Dataset: Clauliflower-Disease-Classification (GitHub, sourov526/Clauliflower-Disease-Classification). Classes: cauliflower healthy, cauliflower healthy leaf, cauliflower leaf black rot, cauliflower leaf red spot, cauliflower spot rot.

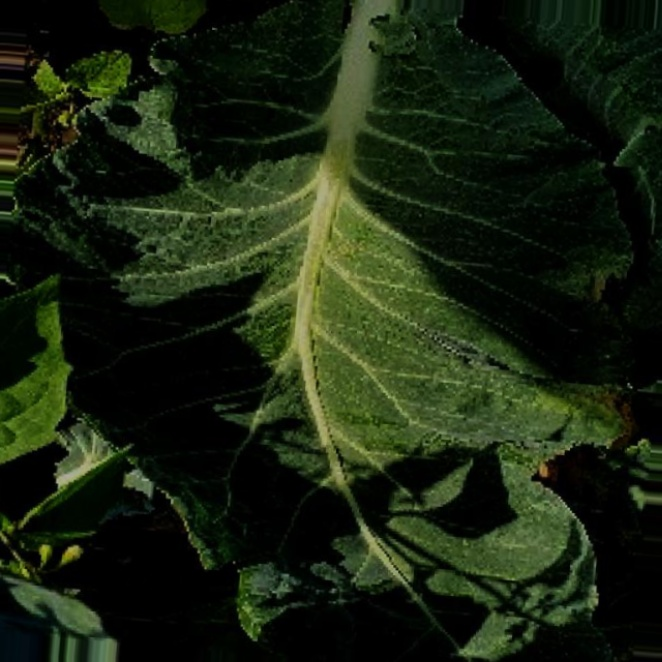
Label: cauliflower healthy leaf

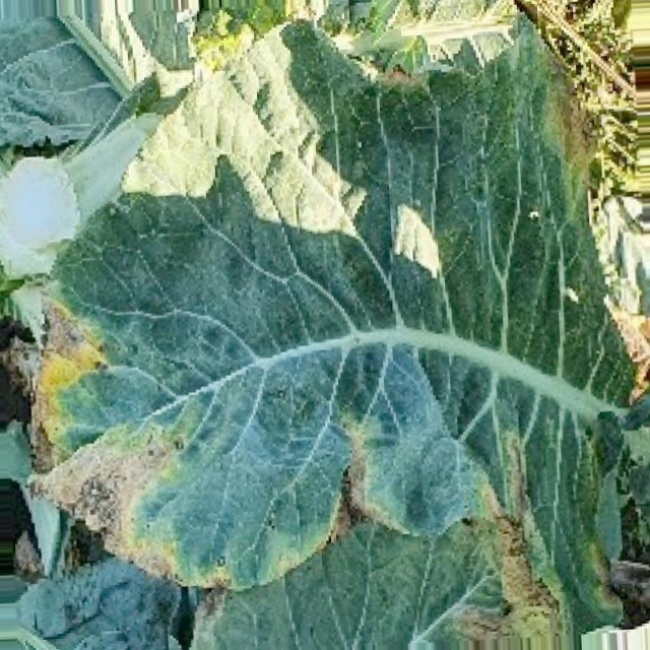
Label: cauliflower leaf black rot

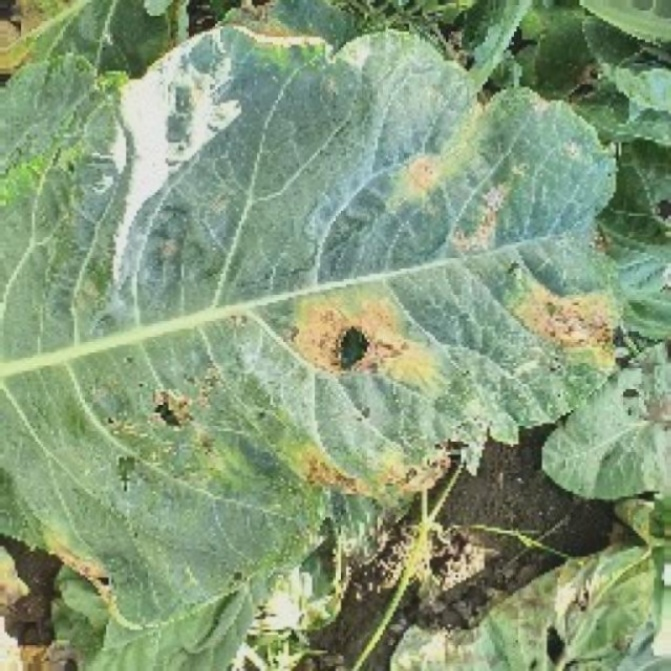
Label: cauliflower leaf red spot

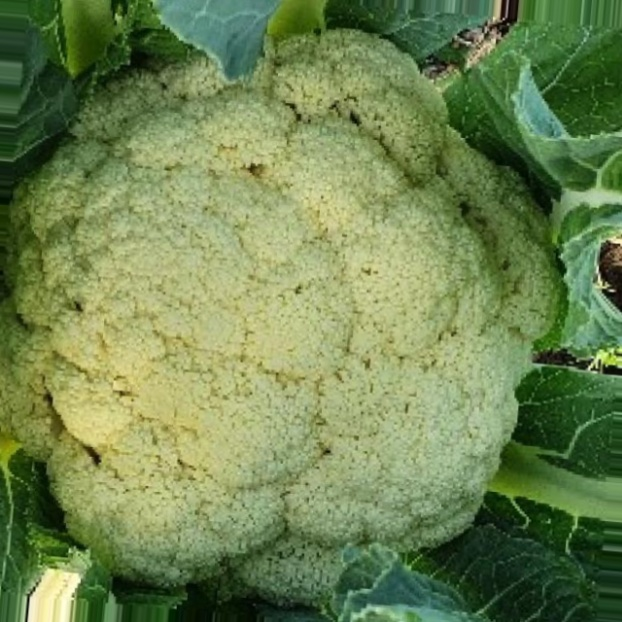
Label: cauliflower healthy

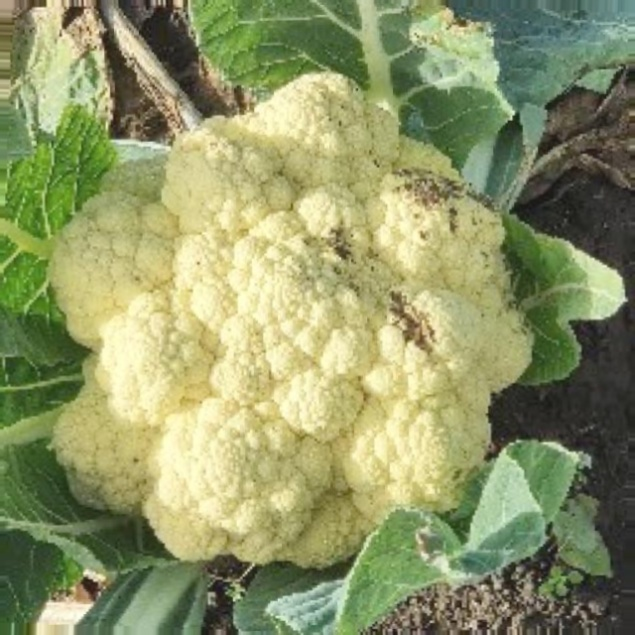
Label: cauliflower spot rot

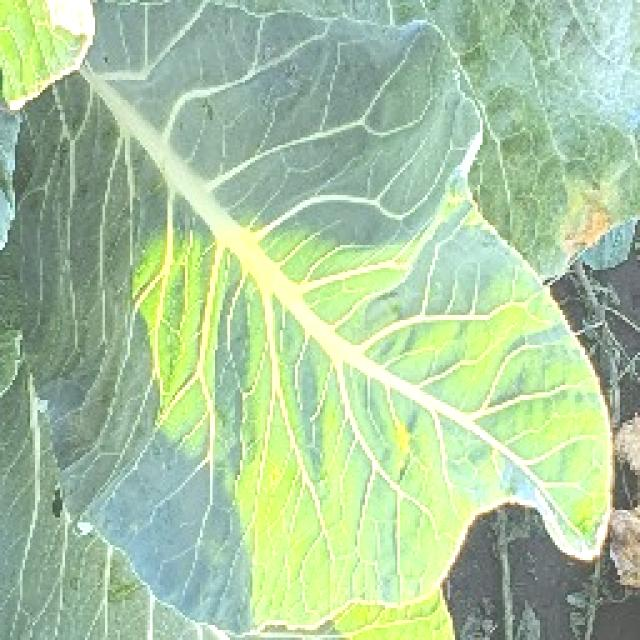
Label: cauliflower healthy leaf
